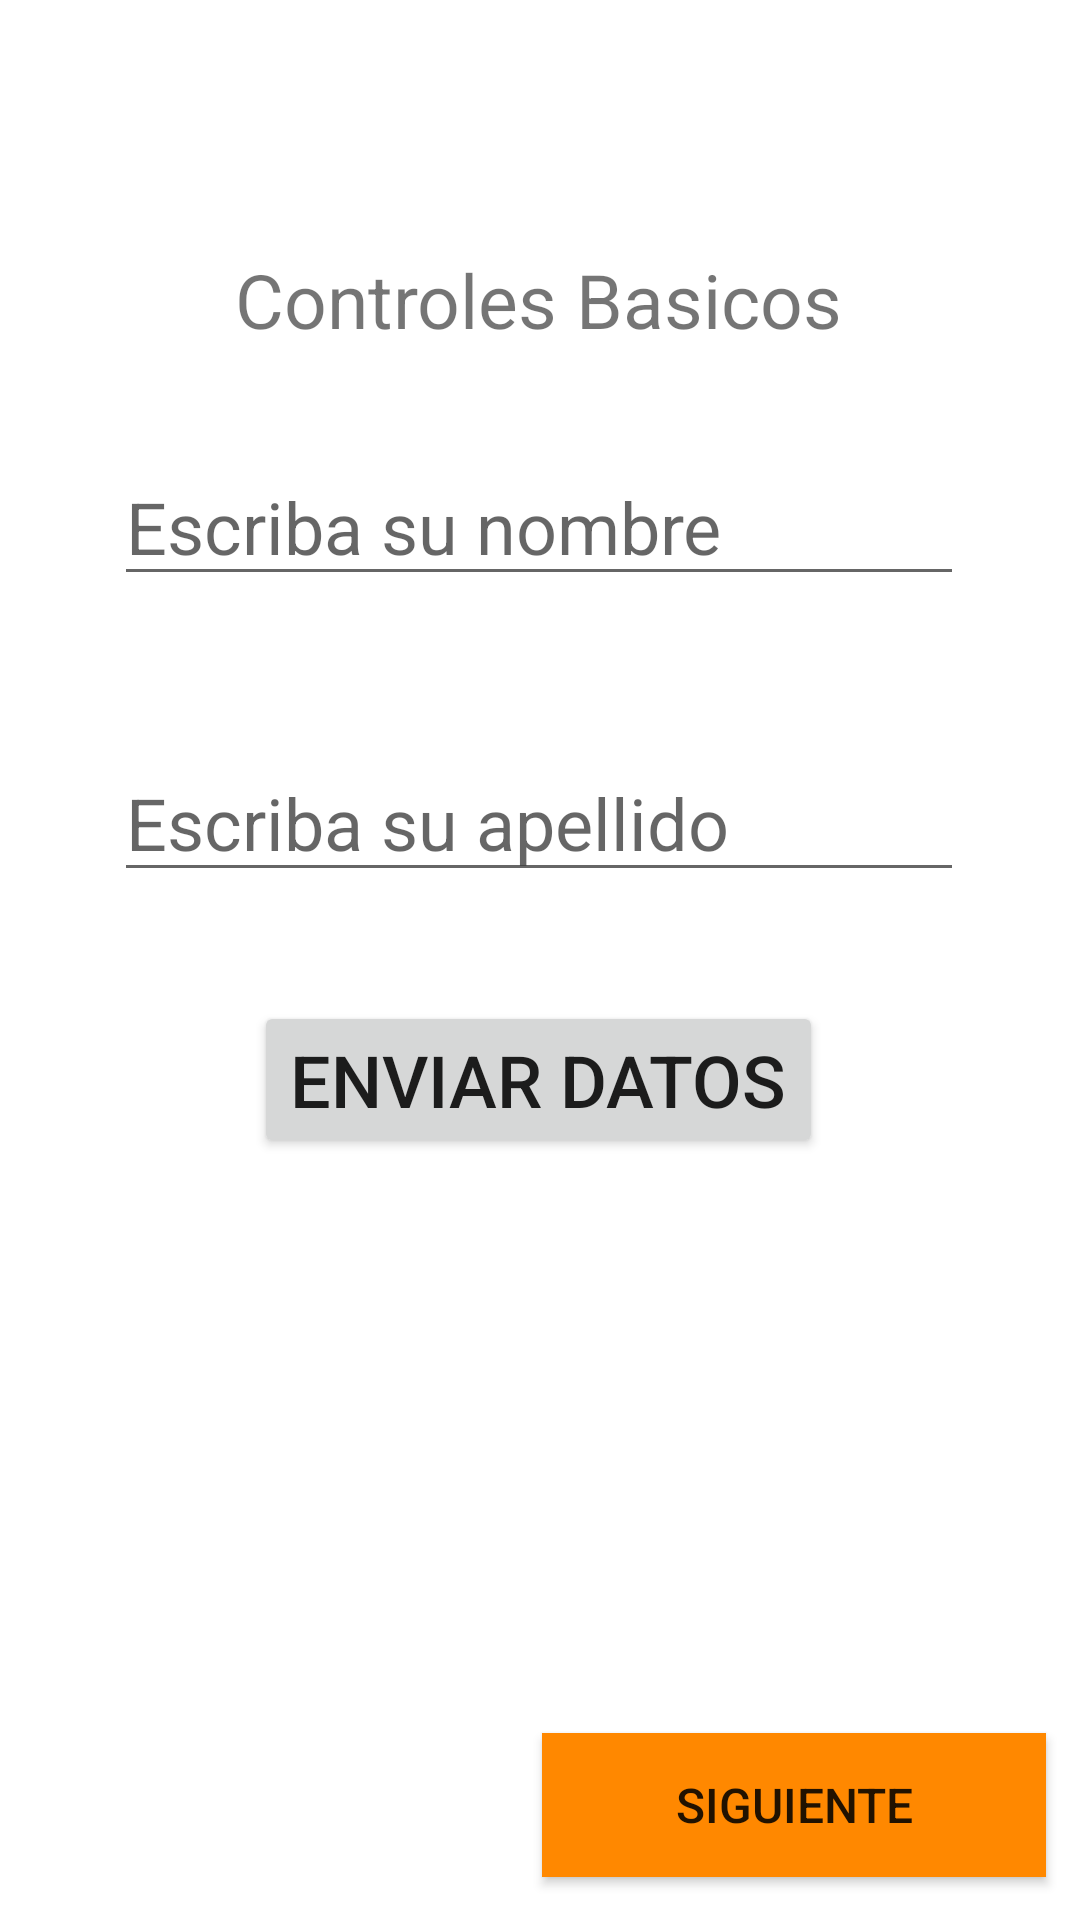

The Android layout XML behind this screen, and the referenced resources:
<!-- AndroidManifest.xml: application theme Theme.WalterSemana2ControlesBasicos -->
<!-- res/layout/activity_principal.xml -->
<?xml version="1.0" encoding="utf-8"?>
<androidx.constraintlayout.widget.ConstraintLayout xmlns:android="http://schemas.android.com/apk/res/android"
    xmlns:app="http://schemas.android.com/apk/res-auto"
    xmlns:tools="http://schemas.android.com/tools"
    android:layout_width="match_parent"
    android:layout_height="match_parent"
    tools:context=".Principal">

    <TextView
        android:id="@+id/tvTitulo"
        android:layout_width="wrap_content"
        android:layout_height="wrap_content"
        android:text="@string/titulo"
        android:textSize="25sp"
        app:layout_constraintBottom_toBottomOf="parent"
        app:layout_constraintEnd_toEndOf="parent"
        app:layout_constraintHorizontal_bias="0.497"
        app:layout_constraintStart_toStartOf="parent"
        app:layout_constraintTop_toTopOf="parent"
        app:layout_constraintVertical_bias="0.137" />

    <EditText
        android:id="@+id/etNombre"
        android:layout_width="wrap_content"
        android:layout_height="wrap_content"
        android:ems="10"
        android:hint="@string/nombre"
        android:inputType="textPersonName"
        android:textSize="24sp"
        app:layout_constraintBottom_toBottomOf="parent"
        app:layout_constraintEnd_toEndOf="parent"
        app:layout_constraintHorizontal_bias="0.496"
        app:layout_constraintStart_toStartOf="parent"
        app:layout_constraintTop_toTopOf="parent"
        app:layout_constraintVertical_bias="0.253" />

    <EditText
        android:id="@+id/etApellido"
        android:layout_width="wrap_content"
        android:layout_height="wrap_content"
        android:ems="10"
        android:hint="@string/apellido"
        android:inputType="textPersonName"
        android:textSize="24sp"
        app:layout_constraintBottom_toBottomOf="parent"
        app:layout_constraintEnd_toEndOf="parent"
        app:layout_constraintHorizontal_bias="0.496"
        app:layout_constraintStart_toStartOf="parent"
        app:layout_constraintTop_toTopOf="parent"
        app:layout_constraintVertical_bias="0.42" />

    <Button
        android:id="@+id/btEnviarDatos"
        android:layout_width="wrap_content"
        android:layout_height="wrap_content"
        android:text="@string/enviarDatos"
        android:textSize="24sp"
        app:layout_constraintBottom_toBottomOf="parent"
        app:layout_constraintEnd_toEndOf="parent"
        app:layout_constraintHorizontal_bias="0.497"
        app:layout_constraintStart_toStartOf="parent"
        app:layout_constraintTop_toTopOf="parent"
        app:layout_constraintVertical_bias="0.568" />

    <Button
        android:id="@+id/btSiguiente"
        android:layout_width="168dp"
        android:layout_height="48dp"
        android:background="@android:color/holo_orange_dark"
        android:text="@string/siguiente"
        android:textSize="16sp"
        app:layout_constraintBottom_toBottomOf="parent"
        app:layout_constraintEnd_toEndOf="parent"
        app:layout_constraintHorizontal_bias="0.941"
        app:layout_constraintStart_toStartOf="parent"
        app:layout_constraintTop_toTopOf="parent"
        app:layout_constraintVertical_bias="0.976" />

</androidx.constraintlayout.widget.ConstraintLayout>
<!-- resources referenced by this layout -->
<resources>
  <string name="apellido">Escriba su apellido</string>
  <string name="enviarDatos">ENVIAR DATOS</string>
  <string name="nombre">Escriba su nombre</string>
  <string name="siguiente">Siguiente</string>
  <string name="titulo">Controles Basicos</string>
  <style name="Theme.WalterSemana2ControlesBasicos" parent="Theme.MaterialComponents.DayNight.DarkActionBar">
          
          <item name="colorPrimary">@color/purple_500</item>
          <item name="colorPrimaryVariant">@color/purple_700</item>
          <item name="colorOnPrimary">@color/white</item>
          
          <item name="colorSecondary">@color/teal_200</item>
          <item name="colorSecondaryVariant">@color/teal_700</item>
          <item name="colorOnSecondary">@color/black</item>
          
          <item name="android:statusBarColor" tools:targetApi="l">?attr/colorPrimaryVariant</item>
          
      </style>
  <!-- not gathered from this repository: default colours our renderer supplied (Android Studio template values) -->
  <color name="purple_500">#FF6200EE</color>
  <color name="purple_700">#FF3700B3</color>
  <color name="teal_200">#FF03DAC5</color>
  <color name="teal_700">#FF018786</color>
  <color name="black">#FF000000</color>
  <color name="white">#FFFFFFFF</color>
</resources>
